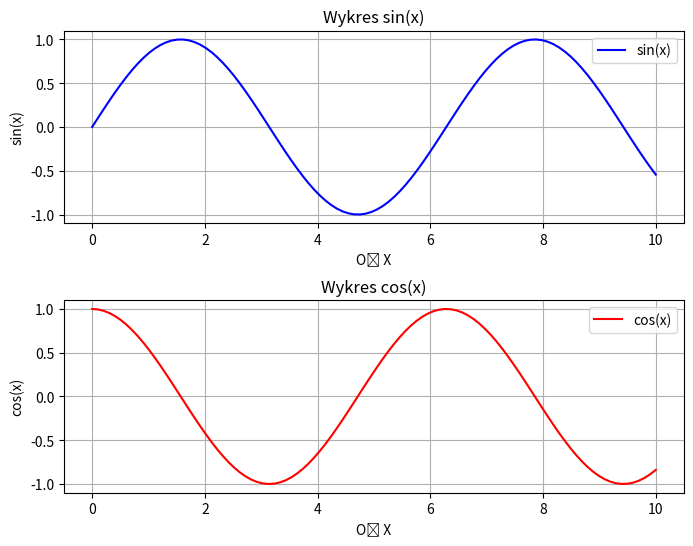

This chart was generated by the following Python code:
import numpy as np
import matplotlib.pyplot as plt

# Generowanie danych
x = np.linspace(0, 10, 100)
y1 = np.sin(x)  # Wykres sinusoidy
y2 = np.cos(x)  # Wykres cosinusoidy

# Tworzenie wykresów w układzie 2 wierszy i 1 kolumny
fig, (ax1, ax2) = plt.subplots(2, 1, figsize=(8, 6))  # figsize ustawia rozmiar figury

# Wykres 1
ax1.plot(x, y1, color='blue', label='sin(x)')
ax1.set_title('Wykres sin(x)')
ax1.set_xlabel('Oś X')
ax1.set_ylabel('sin(x)')
ax1.legend()
ax1.grid(True)

# Wykres 2
ax2.plot(x, y2, color='red', label='cos(x)')
ax2.set_title('Wykres cos(x)')
ax2.set_xlabel('Oś X')
ax2.set_ylabel('cos(x)')
ax2.legend()
ax2.grid(True)

# Ustawienie odstępu między wykresami
plt.subplots_adjust(hspace=0.4)

# Wyświetlenie wykresów
plt.show()